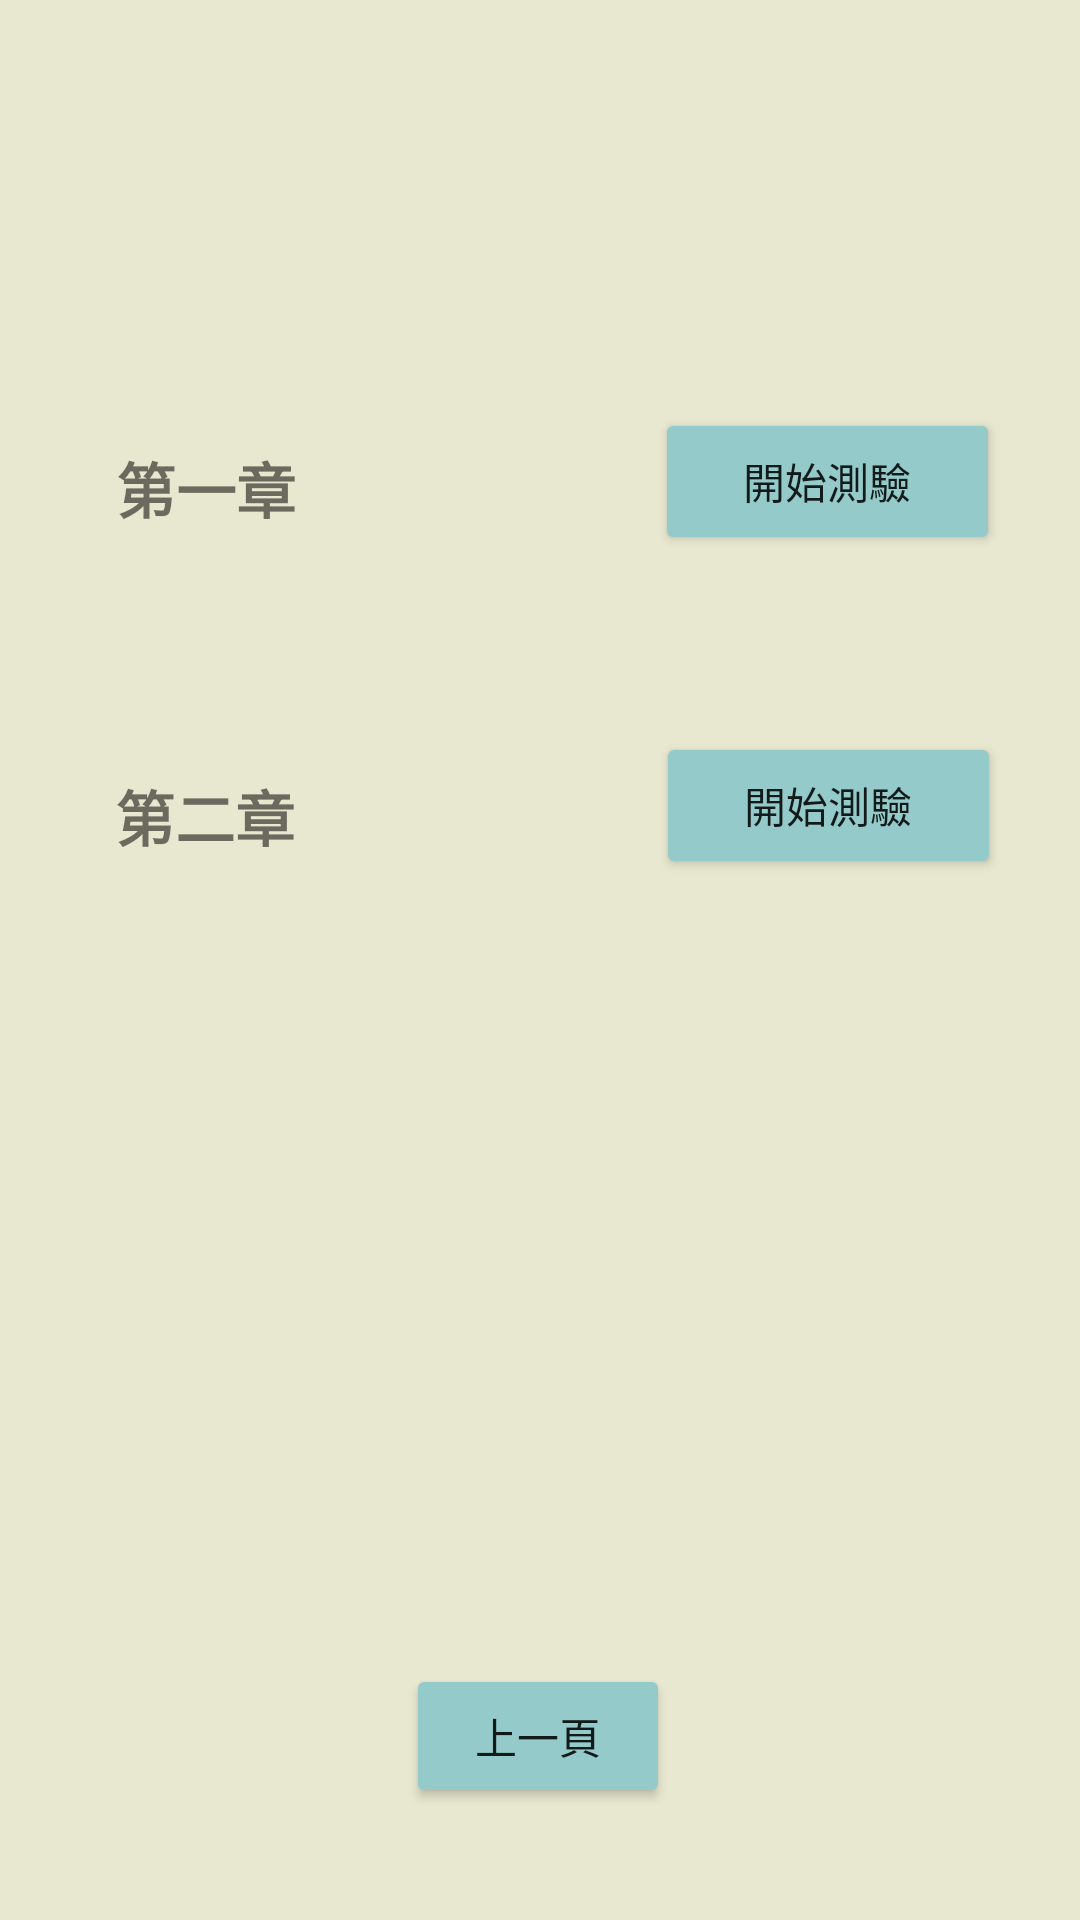

This screen was rendered from an Android layout file. Write that file and the resources it references.
<!-- AndroidManifest.xml: application theme Theme.LearningPlatform -->
<!-- res/layout/activity_choose_chapter.xml -->
<?xml version="1.0" encoding="utf-8"?>
<androidx.constraintlayout.widget.ConstraintLayout xmlns:android="http://schemas.android.com/apk/res/android"
    xmlns:app="http://schemas.android.com/apk/res-auto"
    xmlns:tools="http://schemas.android.com/tools"
    android:layout_width="match_parent"
    android:layout_height="match_parent"
    android:background="#E8E8D0"
    tools:context=".ChooseChapter">

    <TextView
        android:id="@+id/textView12"
        android:layout_width="wrap_content"
        android:layout_height="wrap_content"
        android:layout_marginTop="148dp"
        android:text="第一章"
        android:textSize="20sp"
        android:textStyle="bold"
        app:layout_constraintEnd_toEndOf="parent"
        app:layout_constraintHorizontal_bias="0.129"
        app:layout_constraintStart_toStartOf="parent"
        app:layout_constraintTop_toTopOf="parent" />

    <TextView
        android:id="@+id/textView13"
        android:layout_width="wrap_content"
        android:layout_height="wrap_content"
        android:layout_marginTop="80dp"
        android:text="第二章"
        android:textSize="20sp"
        android:textStyle="bold"
        app:layout_constraintEnd_toEndOf="parent"
        app:layout_constraintHorizontal_bias="0.128"
        app:layout_constraintStart_toStartOf="parent"
        app:layout_constraintTop_toBottomOf="@+id/textView12" />

    <Button
        android:id="@+id/exam1"
        android:layout_width="115dp"
        android:layout_height="49dp"
        android:layout_marginTop="136dp"
        android:backgroundTint="#95CACA"
        android:onClick="Exam"
        android:text="開始測驗"
        app:layout_constraintEnd_toEndOf="parent"
        app:layout_constraintHorizontal_bias="0.818"
        app:layout_constraintStart_toEndOf="@+id/textView12"
        app:layout_constraintTop_toTopOf="parent" />

    <Button
        android:id="@+id/PrePage2"
        android:layout_width="wrap_content"
        android:layout_height="wrap_content"
        android:backgroundTint="#95CACA"
        android:onClick="Prepage"
        android:text="上一頁"
        app:layout_constraintBottom_toBottomOf="parent"
        app:layout_constraintEnd_toEndOf="parent"
        app:layout_constraintHorizontal_bias="0.498"
        app:layout_constraintStart_toStartOf="parent"
        app:layout_constraintTop_toTopOf="parent"
        app:layout_constraintVertical_bias="0.937" />

    <Button
        android:id="@+id/exam2"
        android:layout_width="115dp"
        android:layout_height="49dp"
        android:layout_marginTop="244dp"
        android:backgroundTint="#95CACA"
        android:onClick="Exam"
        android:text="開始測驗"
        app:layout_constraintEnd_toEndOf="parent"
        app:layout_constraintHorizontal_bias="0.821"
        app:layout_constraintStart_toEndOf="@+id/textView13"
        app:layout_constraintTop_toTopOf="parent" />
</androidx.constraintlayout.widget.ConstraintLayout>
<!-- resources referenced by this layout -->
<resources>
  <style name="Theme.LearningPlatform" parent="Theme.MaterialComponents.DayNight.DarkActionBar">
          
          <item name="colorPrimary">@color/purple_500</item>
          <item name="colorPrimaryVariant">@color/purple_700</item>
          <item name="colorOnPrimary">@color/white</item>
          
          <item name="colorSecondary">@color/teal_200</item>
          <item name="colorSecondaryVariant">@color/teal_700</item>
          <item name="colorOnSecondary">@color/black</item>
          
          <item name="android:statusBarColor">?attr/colorPrimaryVariant</item>
          
      </style>
  <!-- not gathered from this repository: default colours our renderer supplied (Android Studio template values) -->
  <color name="purple_500">#FF6200EE</color>
  <color name="purple_700">#FF3700B3</color>
  <color name="teal_200">#FF03DAC5</color>
  <color name="teal_700">#FF018786</color>
  <color name="black">#FF000000</color>
  <color name="white">#FFFFFFFF</color>
</resources>
